Run: headless pygame with SDL's dummy video driver; simulated clock (each Clock.tick advances the game by its frame time, no real sleeping); random seed 0; keys injected as events and as key.get_pressed() state; no mouse input.
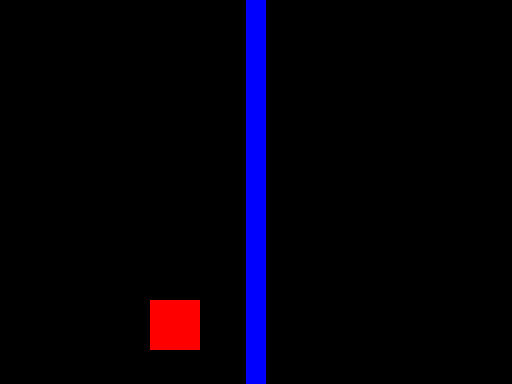
Frame 1 of 4 · flips 1–60 · no input
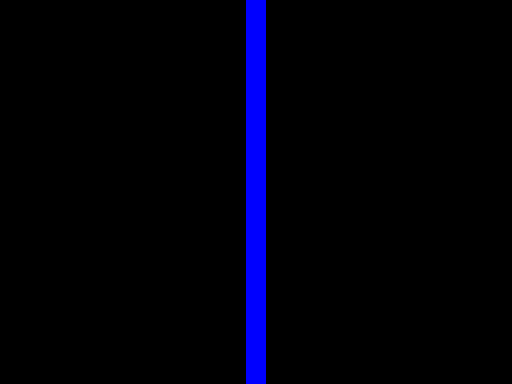
Frame 2 of 4 · flips 61–180 · tapped SPACE, RETURN · held RIGHT (→), D
Frame 3 of 4 · flips 181–300 · held DOWN (↓), S · screen unchanged from frame 2, image omitted
Frame 4 of 4 · flips 301–420 · held LEFT (←), A, UP (↑), W · screen same as frame 1, image omitted

The pygame program that drew these frames:

import pygame

pygame.init()
screen = pygame.display.set_mode((pygame.display.Info().current_w/2,pygame.display.Info().current_h/2))
pygame.display.set_caption('Eagle Defender')
clock = pygame.time.Clock()

rio = pygame.Surface((20,pygame.display.get_surface().get_height()))
rio.fill('Blue')

cubo_rojo = pygame.Surface((50,50))
cubo_rojo.fill('Red')


rojox = 150
rojoy = 300
while True:
    for event in pygame.event.get():
        if event.type == pygame.QUIT:
            pygame.quit()
    key_input = pygame.key.get_pressed()
    if key_input[pygame.K_w]:
        rojoy -= 4
    if key_input[pygame.K_s]:
        rojoy += 4
    if key_input[pygame.K_a]:
        rojox -= 4
    if key_input[pygame.K_d]:
        rojox += 4
                     
    clock.tick(144)
    screen.fill((0,0,0))
    screen.blit(rio,((pygame.display.get_surface().get_width()//2)-10,0))
    screen.blit(cubo_rojo,(rojox,rojoy))
    pygame.display.update()
